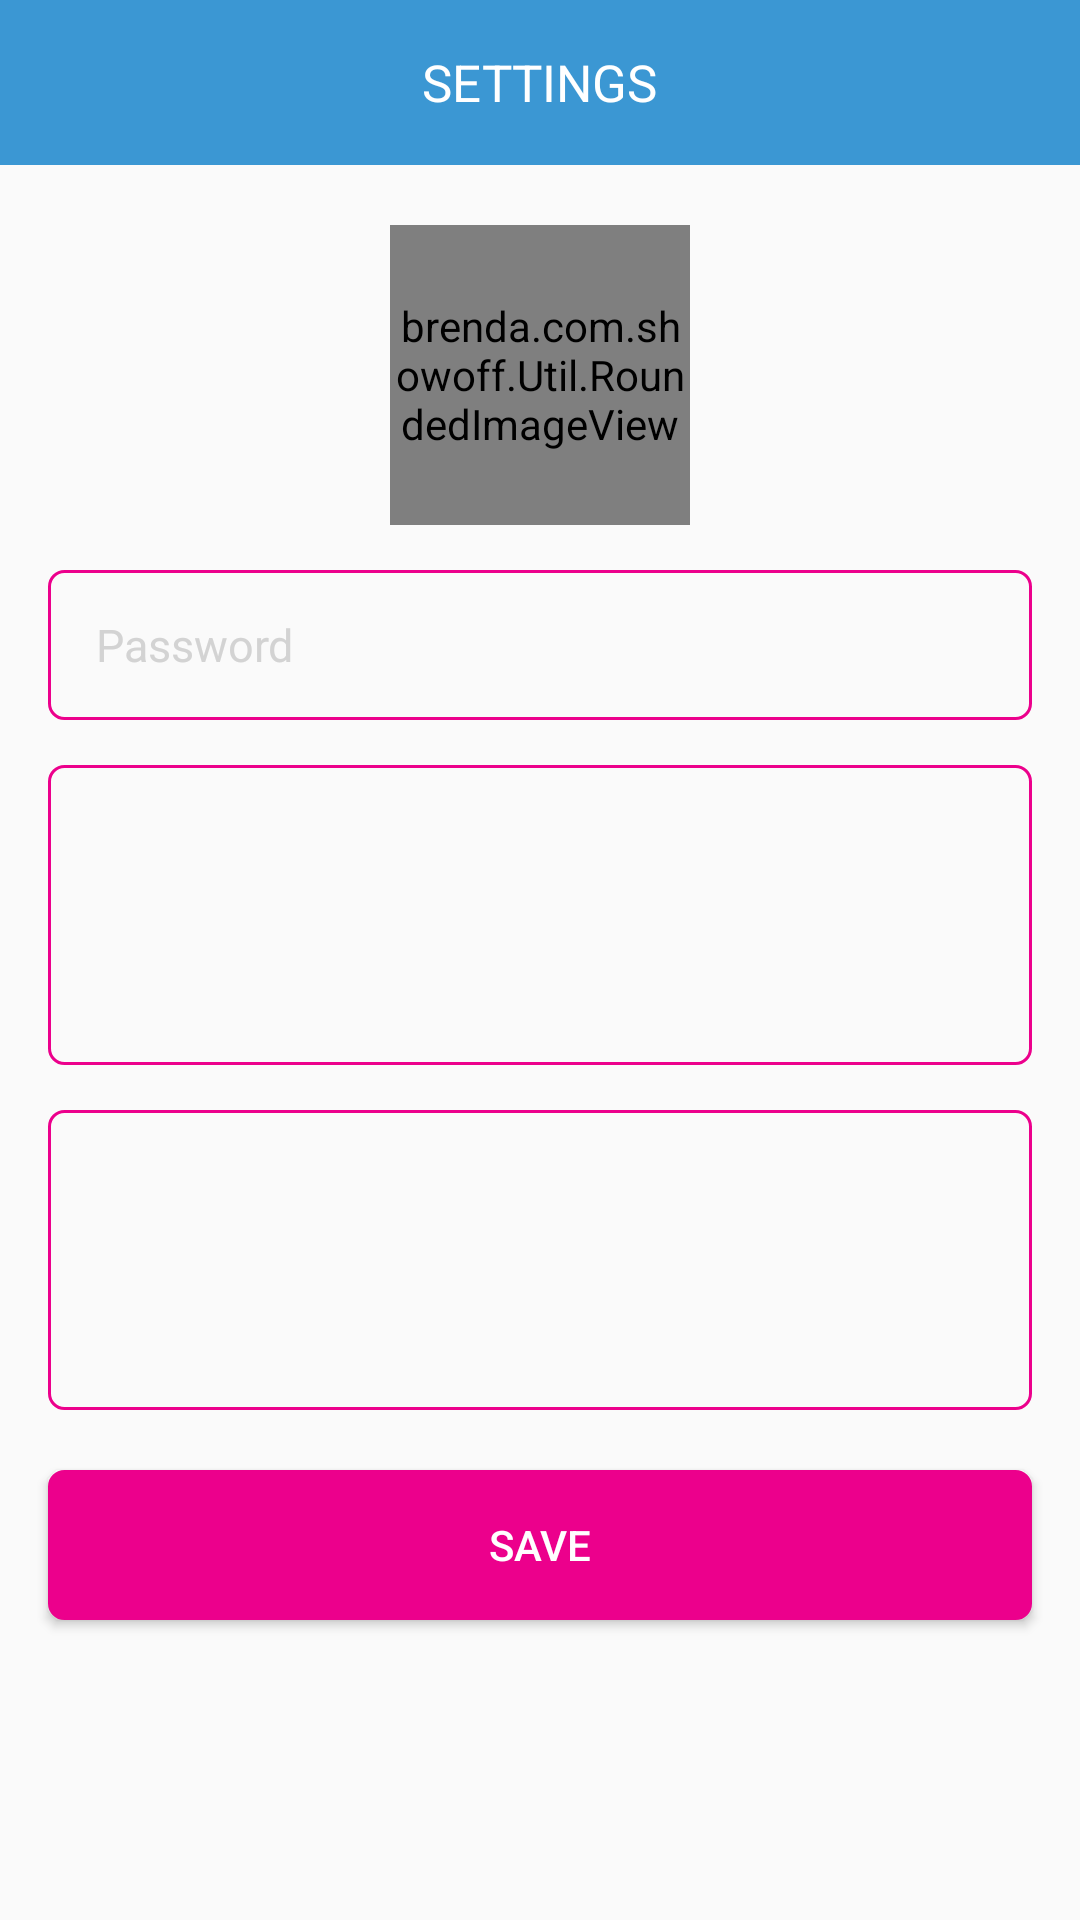

Write the Android layout XML for this screen, with the resource values it uses.
<!-- AndroidManifest.xml: application theme AppTheme -->
<!-- res/layout/edit_profile.xml -->
<?xml version="1.0" encoding="utf-8"?>
<LinearLayout
    xmlns:android="http://schemas.android.com/apk/res/android" android:layout_width="match_parent"
    android:layout_height="match_parent"
    android:orientation="vertical"
    >

    <RelativeLayout
        android:id="@+id/title_bar_layout"
        android:layout_width="match_parent"
        android:layout_height="55dp"
        android:background="@color/colorBlueText"
        >

        <TextView
            android:id="@+id/settings_text"
            android:layout_width="wrap_content"
            android:layout_height="wrap_content"
            android:layout_centerInParent="true"
            android:text="@string/settings"
            android:textAllCaps="true"
            android:textColor="@color/colorWhite"
            android:textSize="17sp" />


    </RelativeLayout>

    <ScrollView
        android:layout_width="match_parent"
        android:layout_height="wrap_content"
        android:layout_below="@id/title_bar_layout"
        >

        <LinearLayout
            android:layout_width="match_parent"
            android:layout_height="wrap_content"
            android:orientation="vertical"
            >

        <brenda.com.showoff.Util.RoundedImageView
        android:id="@+id/user_rounded_image_view"
        android:layout_width="100dp"
        android:layout_height="100dp"
        android:scaleType="centerCrop"
        android:layout_marginTop="20dp"
        android:visibility="visible"
        android:src="@drawable/entrant_profile_pic"
        android:adjustViewBounds="true"
        android:layout_gravity="center"
        />


    <EditText
        android:id="@+id/password_edit_text"
        android:layout_width="match_parent"
        android:layout_height="50dp"
        android:layout_marginStart="16dp"
        android:layout_marginEnd="16dp"
        android:layout_marginTop="15dp"
        android:background="@drawable/custom_border_withdrawal"
        android:hint="Password"
        android:inputType="textPassword"
        android:minWidth="100dp"
        android:paddingEnd="16dp"
        android:paddingStart="16dp"
        android:maxLength="20"
        android:ellipsize="end"
        android:maxLines="1"
        android:textColor="@color/colorBlueText"
        android:textColorHint="@color/colorGray"
        android:textSize="15sp"
        />

    <EditText
        android:id="@+id/bio_edit_text"
        android:layout_width="match_parent"
        android:layout_height="100dp"
        android:layout_marginStart="16dp"
        android:layout_marginEnd="16dp"
        android:layout_marginTop="15dp"
        android:background="@drawable/custom_border_withdrawal"
        android:gravity="top"
        android:minLines="1"
        android:paddingTop="10dp"
        android:inputType="textCapSentences|textMultiLine"
        android:paddingEnd="16dp"
        android:paddingStart="16dp"
        android:maxLength="99"
        android:ellipsize="end"
        android:layout_below="@+id/add_bio_text"
        android:textColor="@color/colorBlueText"
        android:textColorHint="@color/colorGray"
        android:textSize="15sp"
        />


    <EditText
        android:id="@+id/link_edit_text"
        android:layout_width="match_parent"
        android:layout_height="100dp"
        android:layout_marginStart="16dp"
        android:layout_marginEnd="16dp"
        android:layout_marginTop="15dp"
        android:background="@drawable/custom_border_withdrawal"
        android:gravity="top"
        android:minLines="1"
        android:paddingTop="10dp"
        android:inputType="textMultiLine"
        android:paddingEnd="16dp"
        android:paddingStart="16dp"
        android:maxLength="199"
        android:ellipsize="end"
        android:layout_below="@+id/add_bio_text"
        android:textColor="@color/colorBlueText"
        android:textColorHint="@color/colorGray"
        android:textSize="15sp"
        />

    <Button
        android:id="@+id/next_button"
        android:layout_width="match_parent"
        android:layout_height="50dp"
        android:layout_marginStart="16dp"
        android:layout_marginTop="20dp"
        android:layout_marginEnd="16dp"
        android:layout_marginBottom="10dp"
        android:background="@drawable/button_bg"
        android:foreground="@drawable/custom_ripple_rounded_rect"
        android:text="@string/save"
        android:textColor="@color/colorWhite"
        android:visibility="visible" />

        </LinearLayout>
    </ScrollView>

</LinearLayout>
<!-- resources referenced by this layout -->
<resources>
  <color name="colorBlueText">#3b97d3</color>
  <color name="colorGray">#d3d3d3</color>
  <color name="colorWhite">#ffffff</color>
  <!-- drawable button_bg (drawable) -->
  <shape xmlns:android="http://schemas.android.com/apk/res/android">
      <solid android:color="@color/colorPink"/>
      <stroke
          android:width="1dp"
          android:color="@color/colorPink" />
      <corners android:radius="5dp" />
  
  </shape>
  <!-- drawable custom_border_withdrawal (drawable-v24) -->
  <shape xmlns:android="http://schemas.android.com/apk/res/android">
      <stroke
          android:width="1dp"
          android:color="@color/colorPink" />
         <corners android:radius="5dp" />
  
  </shape>
  <!-- drawable custom_ripple_rounded_rect (drawable) -->
  <?xml version="1.0" encoding="utf-8"?>
  <ripple xmlns:android="http://schemas.android.com/apk/res/android"
      android:color="@color/colorGray">
  
      <item android:id="@android:id/mask">
          <inset android:insetBottom="2dp"
              android:insetLeft="2dp"
              android:insetRight="2dp"
              android:insetTop="2dp">
              <shape android:shape="rectangle">
                  
                  <solid android:color="@android:color/white"/>
              </shape>
          </inset>
      </item>
  
  </ripple>
  <!-- drawable entrant_profile_pic: png bitmap (drawable, 5764 bytes) -->
  <string name="save" tools:ignore="MissingTranslation">Save</string>
  <string name="settings">Settings</string>
  <style name="AppTheme" parent="Theme.AppCompat.Light.NoActionBar">
          
          <item name="colorPrimary">@color/colorPrimary</item>
          <item name="colorPrimaryDark">@color/colorBlueText</item>
          <item name="colorAccent">@color/colorAccent</item>
      </style>
  <color name="colorPink">#ec008c</color>
  <color name="colorPrimary">#008577</color>
  <color name="colorAccent">#D81B60</color>
</resources>
